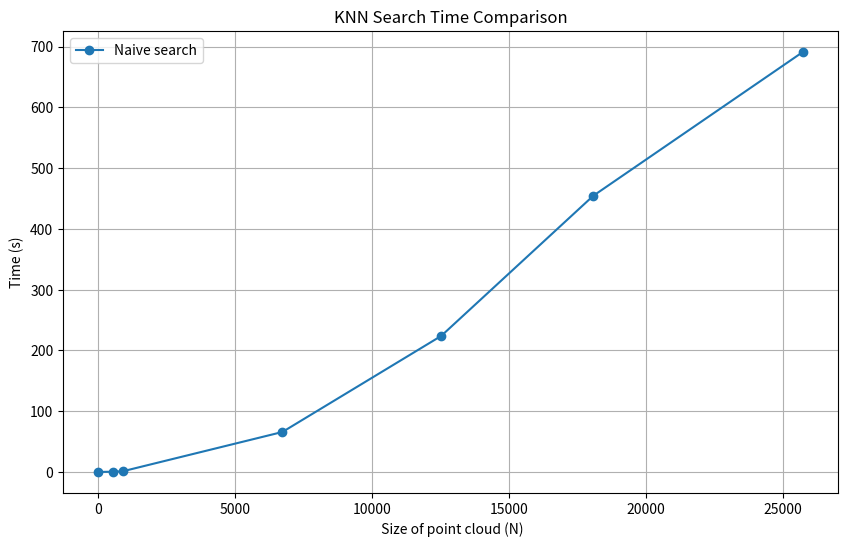
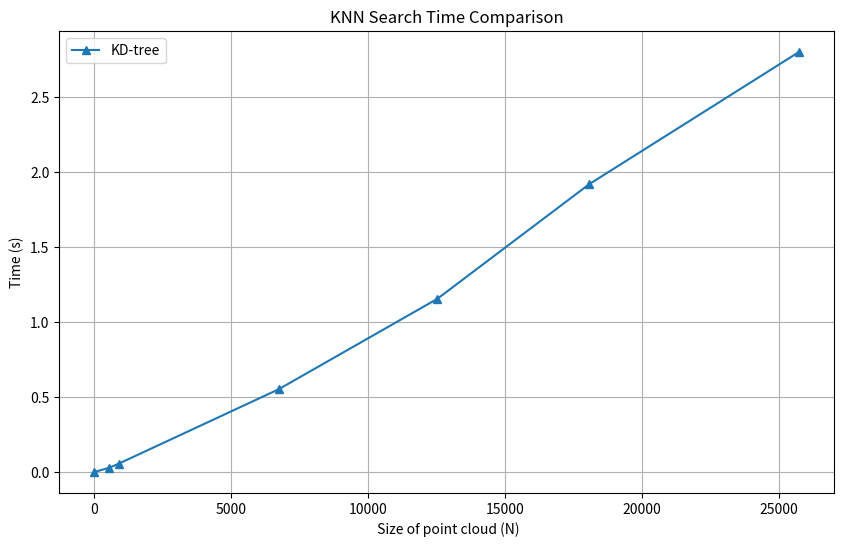
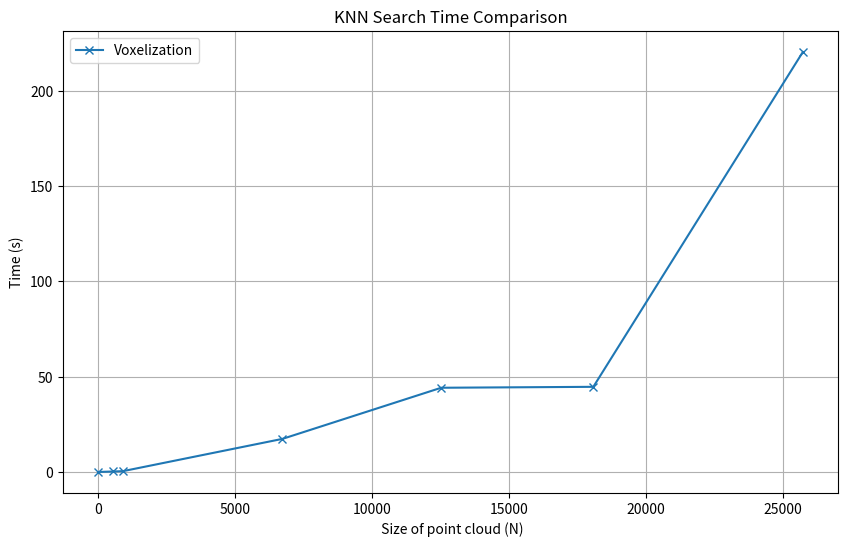
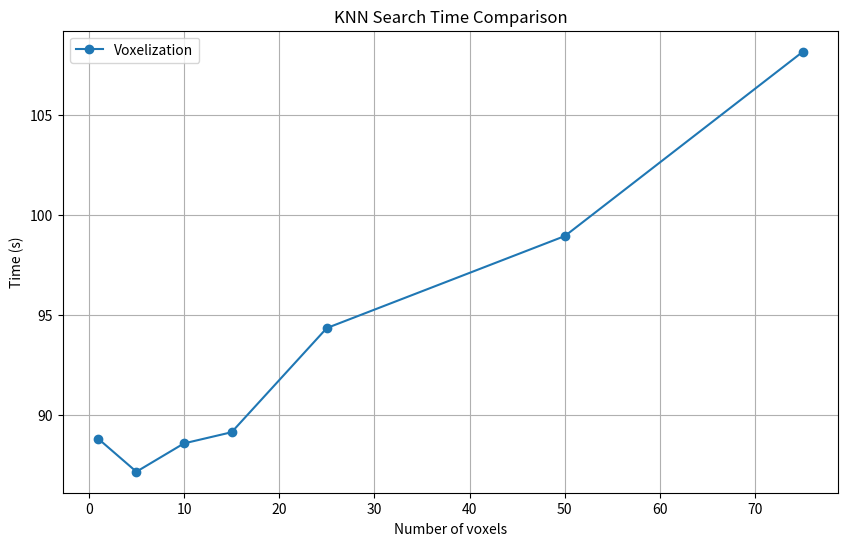

Source code (Python) for these figures, in order:
import matplotlib.pyplot as plt



#size of point clouds
N_sizes = [4, 550, 903, 6727, 12527, 18084, 25737]

#time naive search
time_naive = [0.0004, 0.4746, 1.2063, 65.7948, 223.8692, 454.5914, 691.1885] 
#time voxelization
time_voxel = [0.0004, 0.2583, 0.4265, 17.3561, 44.1883, 44.6765, 220.3681] 
#time kdtree
time_kdtree = [0.0003, 0.0287, 0.0567, 0.5512, 1.1548, 1.9204, 2.8009] 

n_voxels = [1, 5, 10, 15, 25, 50, 75]
time_n_voxels = [88.8113, 87.1660, 88.5828, 89.1403, 94.3484, 98.9473, 108.1614]

#plotting
plt.figure(figsize=(10, 6))
plt.plot(N_sizes, time_naive, label='Naive search', marker='o')
plt.title('KNN Search Time Comparison')
plt.xlabel(' Size of point cloud (N)')
plt.ylabel('Time (s)')
plt.legend()
plt.grid(True)
plt.show()


plt.figure(figsize=(10, 6))
plt.plot(N_sizes, time_kdtree, label='KD-tree', marker='^')
plt.title('KNN Search Time Comparison')
plt.xlabel(' Size of point cloud (N)')
plt.ylabel('Time (s)')
plt.legend()
plt.grid(True)
plt.show()


plt.figure(figsize=(10, 6))
plt.plot(N_sizes, time_voxel, label='Voxelization', marker='x')
plt.title('KNN Search Time Comparison')
plt.xlabel(' Size of point cloud (N)')
plt.ylabel('Time (s)')
plt.legend()
plt.grid(True)
plt.show()


plt.figure(figsize=(10, 6))
plt.plot(n_voxels, time_n_voxels, label='Voxelization', marker='o')
plt.title('KNN Search Time Comparison')
plt.xlabel('Number of voxels')
plt.ylabel('Time (s)')
plt.legend()
plt.grid(True)
plt.show()